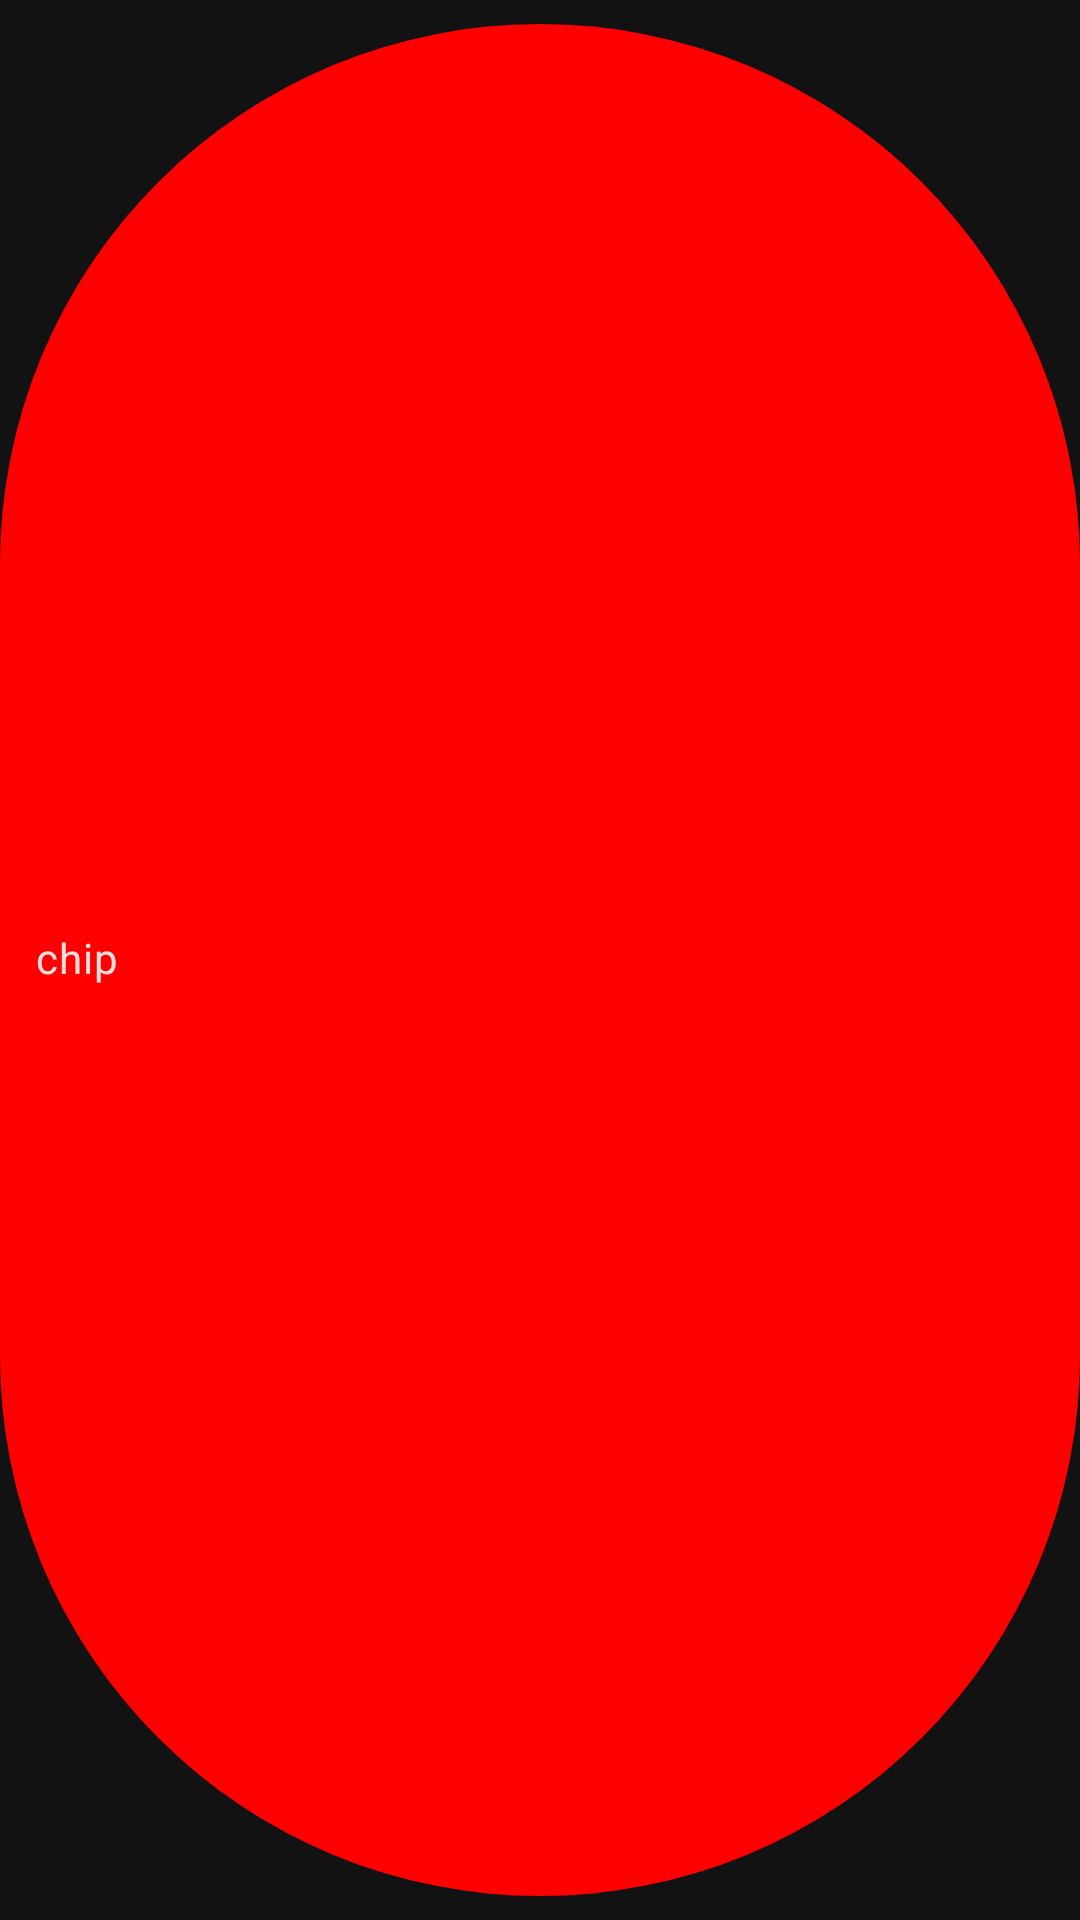

The Android layout XML behind this screen, and the referenced resources:
<!-- AndroidManifest.xml: application theme Theme.MaterialComponents.NoActionBar -->
<!-- res/layout/tag.xml -->
<?xml version="1.0" encoding="utf-8"?>
<com.google.android.material.chip.Chip

    xmlns:android="http://schemas.android.com/apk/res/android"
    xmlns:app="http://schemas.android.com/apk/res-auto"
    style="@style/Widget.MaterialComponents.Chip.Entry"
    android:layout_width="wrap_content"
    android:layout_height="wrap_content"
    android:text="chip"
    app:chipBackgroundColor="#ff0000"
    app:closeIconVisible="false">


</com.google.android.material.chip.Chip>
<!-- resources referenced by this layout -->
<resources>

</resources>
